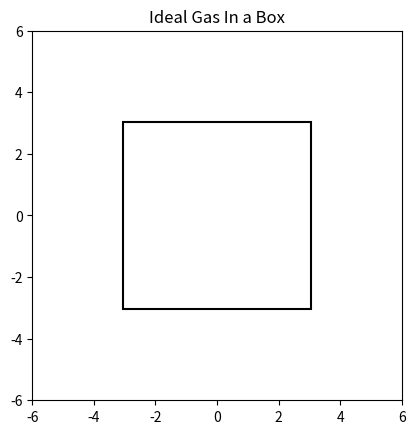

Source code (Python):
import matplotlib.pyplot as plt
import numpy as np
import matplotlib.animation as animation

# GLOBAL TODO: Ensure that changing certain parameters (particle radius, box dimensions, etc.)
# is robust ie that changes to these parameters do not change eg how close it looks like balls 
# get to walls. This requires some parameters to be proportional to each other (eg particle radius
# with marker size)

#GLOBAL VARIABLES

X_LOWER, X_UPPER, Y_LOWER, Y_UPPER = -6.0, 6.0, -6.0, 6.0
PARTICLE_MASS, PARTICLE_RADIUS = 0.01, 0.035
SCALE_FACTOR = 0.5
BOX_WIDTH = SCALE_FACTOR*(X_UPPER-X_LOWER)
BOX_HEIGHT = SCALE_FACTOR*(Y_UPPER-Y_LOWER)

class GasParticle:
    """docstring for GasParticle."""

    """To understand how we are going to initialize our ball object, 
    we need to understand how to plot artists in matplotlib"""
    def __init__(self, mass = PARTICLE_MASS, radius = PARTICLE_RADIUS,
                 init_state = [0.0, 0.0, 0.0, 0.0]):
        self.mass = mass
        self.radius = radius
        self.init_state = np.asarray(init_state, dtype=float)
        self.state = self.init_state.copy()

    # @property
    # def mass(self):
    #     return self.__mass

    # @mass.setter
    # def mass(self, mass):
    #     self.__mass = mass
    
    # @property
    # def radius(self):
    #     return self.__radius

    # @radius.setter
    # def radius(self, radius):
    #     self.__radius = radius

    # @property
    # def position(self):
    #     return self.__position

    # @position.setter
    # def position(self, position):
    #     self.__position = position

    # @property
    # def velocity(self):
    #     return self.__velocity

    # @velocity.setter
    # def velocity(self, velocity):
    #     self.__velocity = velocity

    def __eq__(self, other):
        return True if self.mass == other.mass and self.radius == other.radius and np.array_equal(self.position, other.position) and np.array_equal(self.velocity and other.velocity) else False

    # predicate function to determine whether the caller collides with
    # the parameter particle
    def collides_with(self, other):
        D =  np.sqrt((self.state[0] - other.state[0])**2 + 
                     (self.state[1] - other.state[1])**2)
        
        return True if D < self.radius + other.radius else False


# A particle box represents a group of N gas particles confined
# within a box of dimensions bounds
class ParticleBox():
    def __init__(self, N=25, bounds=[-1.0, 1.0, -1.0, 1.0]):
        self.t = 0.0
        self.N = N
        self.bounds = bounds
        self.particle_list = np.array([GasParticle(PARTICLE_MASS, PARTICLE_RADIUS,
                                        [-0.5*BOX_WIDTH + BOX_WIDTH*np.random.random(), 
                                        -0.5*BOX_HEIGHT + BOX_HEIGHT*np.random.random(),
                                        -1.0 + np.random.random(), -1.0 + np.random.random()]) 
                                        for i in np.arange(N)])


    # Steps the state of the particle box forward by time dt
    # => all particle positions and velocities are updated. 
    
    #naively: just run a for loop lol
    def step(self, dt):
        self.t += dt
        # print('%.1fs' % self.t)
        # for p1 in particle_list:
        #     for p2 in particle_list:
        #         if p1

        for particle in self.particle_list:
            if particle.state[0] < particle.radius + self.bounds[0]:
                particle.state[0] = particle.radius + self.bounds[0]
                particle.state[2] *= -1
            if particle.state[0] > -particle.radius + self.bounds[1]:
                particle.state[0] = -particle.radius + self.bounds[1]
                particle.state[2] *= -1
            if particle.state[1] < particle.radius + self.bounds[2]:
                particle.state[1] = particle.radius + self.bounds[2]
                particle.state[3] *= -1
            if particle.state[1] > -particle.radius + self.bounds[3]:
                particle.state[1] = -particle.radius + self.bounds[3]
                particle.state[3] *= -1

            particle.state[:2] += dt*particle.state[2:]


# Set up figure
fig = plt.figure()
ax = fig.add_subplot(111, aspect='equal', autoscale_on=False,
                      xlim=(X_LOWER, X_UPPER), ylim=(Y_LOWER, Y_UPPER))

ax.set_title('Ideal Gas In a Box')
time_display = ax.text(0.25, 0.2, '', transform=ax.transAxes)

offset = 0.05 # an offset to make particles look like they are actually bouncing off walls
# TODO: link marker size to box collisions and ensure that regardless which parameter you change,
#       the wall collision behaviour is unchanged (ie balls still look like they hit walls)
rect = plt.Rectangle((-0.5*BOX_WIDTH-offset, -0.5*BOX_HEIGHT-offset), BOX_WIDTH+2*offset, 
                     BOX_HEIGHT+2*offset, lw=1.5, ec='k', fc='none')

ax.add_patch(rect)

np.random.seed(0)
my_box = ParticleBox(100, [-0.5*BOX_WIDTH, 0.5*BOX_WIDTH, -0.5*BOX_HEIGHT, 0.5*BOX_HEIGHT])

#TODO: find correct conversion factor for radius to marker size (in points)
marker_size = int(fig.dpi*2*PARTICLE_RADIUS*fig.get_figwidth()
                  / np.diff(ax.get_xbound())[0])

particle_pos, = ax.plot([], [], 'bo', ms=marker_size)


dt = 1./30

def init():
    particle_pos.set_data([], [])
    time_display.set_text('')
    return particle_pos, time_display

def animate(i):
    global my_box, dt
    my_box.step(dt)
    
    particle_pos_x = [particle.state[0] for particle in my_box.particle_list]
    particle_pos_y = [particle.state[1] for particle in my_box.particle_list]
    
    particle_pos.set_data(particle_pos_x, particle_pos_y)
    time_display.set_text('time = %.1fs' % my_box.t)
    return particle_pos, time_display

anim = animation.FuncAnimation(fig, animate, frames=30, interval=10, blit=True,
                               init_func=init)

plt.show()        



